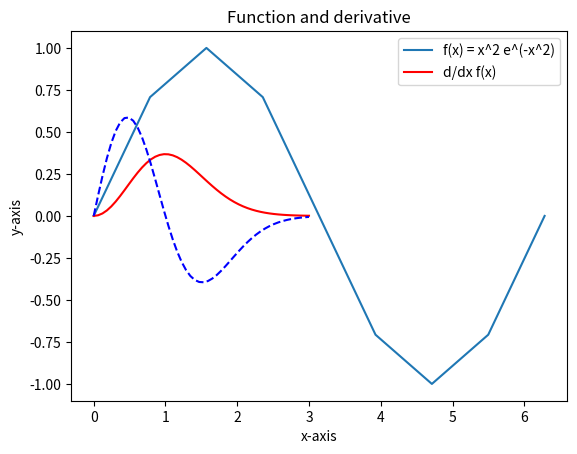
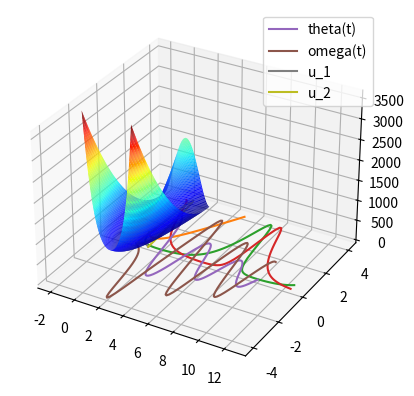
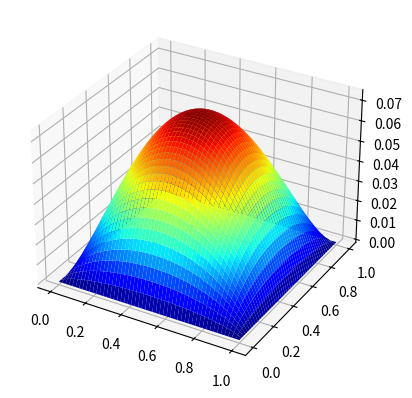
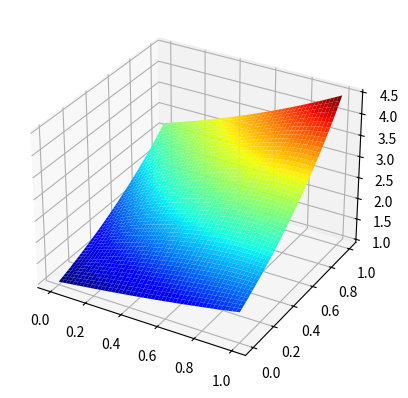

Python code for these plots, in order:
# Page 54 Example 4.1 Quadratic Equations

from numpy import sqrt, array
def solveq(a,b,c):
    d = b**2 - 4*a*c
    if d < 0: return 'No real-valued solutions'
    w = sqrt(d)  
    return 1.0/(2*a)*(-b + array([w, -w]))
print(solveq(4, -12, -40))  


# Page 59 Example 4.2 Poisson Matrix

from numpy import ones, diag, eye, kron, identity
n = 3
w = ones(n-1); sD = diag(w, 1) + diag(w, -1)
I = identity(n)
D = 4*I - sD
A = kron(I, D) + kron(sD, -I)   


# Page 62 Example 4.3 Conjugate Gradient Method

from numpy import array, zeros, sqrt
A = array([[  9.,   3.,  -6.,  12.], [  3.,  26.,  -7., -11.],
           [ -6.,  -7.,   9.,   7.], [ 12., -11.,   7.,  65.]])
b = array([ 18.,  11.,   3.,  73.])
n = len(b) 
x = zeros(n)          
r = b.copy(); p = r.copy()           
rs_old = r @ r                          
for i in range(n):                   
    Ap = A @ p                       
    alpha = rs_old / (p @ Ap)         
    x += alpha*p                     
    r -= alpha*Ap                    
    rs_new = r @ r                             
    if sqrt(rs_new) < 1e-10: break   
    p = r + (rs_new / rs_old)*p      
    rs_old = rs_new                  
print(x)                             

# Page 65 Example 4.4 Overdetermined Linear Equation System

from numpy import array
from scipy.linalg import cholesky, solve
A = array([[3, -6], [4, -8], [0, 1]])
b = array([-1, 7, 2])     
C = A.T @ A 
U = cholesky(C)
z = solve(U.T, A.T @ b )  
x = solve(U,z)            
print(x)  


# Page 66 Gaussian Normal Equation

from numpy import array
from scipy.linalg import qr, solve, inv
A = array([[3, -6], [4, -8], [0, 1]])
Q, R = qr(A, mode='economic')
b = array([-1, 7, 2])
gne = inv(R) @ Q.T @ b  
print(gne)


# Page 68 Example 4.8 Sparse Poisson Matrix

from numpy import ones
n = 50
w = ones(n-1) 
from scipy.sparse import diags, identity, kron
sD = diags(w, 1) + diags(w, -1)
I = identity(n)               
D = 4*I - sD             
A = kron(I,D) + kron(sD, -I)  


# Pages 69 Example 4.9 Plot Sine Function

from numpy import linspace, pi, sin
xvals = linspace(0, 2*pi, 9)
yvals = sin(xvals)
from matplotlib.pyplot import plot, show
plot(xvals, yvals)
show()


# Page 70 Example 4.10 Detailed Plot

from numpy import exp, linspace
def f(x): return x**2*exp(-x**2)
def dfdx(x): return 2*x*(1 - x**2)*exp(-x**2)
xvals = linspace(0, 3)  
from matplotlib.pyplot import plot, xlabel, ylabel, legend, title
plot(xvals, f(xvals), 'r')
plot(xvals, dfdx(xvals), 'b--')
xlabel('x-axis'); ylabel('y-axis')
legend(['f(x) = x^2 e^(-x^2)', 'd/dx f(x)'])
title('Function and derivative')


# Page 73 Rosenbrock Function, Minimization

from numpy import linspace, meshgrid
from matplotlib.pyplot import figure, show
fig = figure()
ax = fig.add_subplot(projection='3d')
x = linspace(-2, 2, 100); y = linspace(-2, 4, 100)
X, Y = meshgrid(x,y)
Z = (1 - X)**2 + 100*(Y - X**2)**2
ax.plot_surface(X, Y, Z, 
       rstride=1, cstride=1, cmap='jet', linewidth=0) 
show() 
from numpy import array
from scipy.optimize import minimize
def f(x): return (1 - x[0])**2 + 100*(x[1] - x[0]**2)**2
x0 = array([1.3, 0.7])
res = minimize(f, x0)
print(res.x)     
print(f(res.x))  


# Page 75 Euler Method

from numpy import zeros, linspace
u = zeros(100)
n = 100
x = linspace(0, 1, n)
for i in range(n-1): u[i+1] = (u[i] + 2*x[i]/n)
from matplotlib.pyplot import plot
plot(x,u)


# Page 75 Example 4.12 solve_ivp

from scipy.integrate import solve_ivp 
def dudx(x,u): return 2*x
epts = (0, 1) 
u0 = [0]
sol = solve_ivp(dudx, epts, u0)


# Page 76 Example 4.13 solve_ivp

from numpy import linspace
def dudx(x,u): return x - u
xvals = linspace(0, 5, 100)
epts = xvals[0], xvals[-1]
u0 = [1]
from scipy.integrate import solve_ivp 
sol = solve_ivp(dudx, epts, u0, t_eval=xvals) 
from matplotlib.pyplot import plot
plot(xvals, sol.y[0])  


# Page 76 Example 4.14 Lotka-Volterra

from numpy import linspace, pi
def dydt(t,y): return [y[0]*(1- y[1]), -y[1]*(1 - y[0])]
y0 = [1, 4]
tvals = linspace(0, 4*pi, 100)
epts = [0, 4*pi]
from scipy.integrate import solve_ivp 
sol = solve_ivp(dydt, epts, y0, t_eval=tvals)
from matplotlib.pyplot import plot
plot(tvals, sol.y[0])
plot(tvals, sol.y[1])


# Page 78 Example 4.15 Pendulum

from numpy import linspace, pi, sin
def dydt(t,y):
    theta, omega = y
    return omega, -0.25*omega - 5.0*sin(theta)
y0 = (pi - 0.1, 0.0)
tvals = linspace(0, 10, 100); tspan = (0, 10)
from scipy.integrate import solve_ivp 
sol = solve_ivp(dydt, tspan, y0, t_eval=tvals)
from matplotlib.pyplot import plot, legend
plot(tvals, sol.y[0], label='theta(t)')
plot(tvals, sol.y[1], label='omega(t)')
legend(loc='best')


# Page 79 Example 4.16 solve_bvp

from numpy import linspace, zeros
def dydx(x,y): return (y[1], 6*x)
def bc(yl, yr): return (yl[0], yr[0]-1)
x_init = [0, 1]
y_init = zeros((2, len(x_init)))
from scipy.integrate import solve_bvp
res = solve_bvp(dydx, bc, x_init, y_init)
x = linspace(0, 1, 100)
u = res.sol(x)[0]
from matplotlib.pyplot import plot
plot(x,u)
# y_init[0] = x_init**3    
#y_init[1] = 3*x_init**2  


# Page 81 Example 4.17 solve_bvp

def dydx(x,y): 
    z = -2*ones(len(x))
    return (y[1], z)
def bc(yl, yr): return (yl[0], yr[0]-3)
x_init = [0, 5]
y_init = zeros((2, len(x_init)))


# Page 81 Example 4.18 Bratu Equation

from numpy import exp, linspace, zeros
def dydx(x,y): return (y[1], -exp(y[0])) 
def bc(yl, yr): return [yl[0], yr[0]]
x_init = linspace(0, 1, 3)
y_init_1 = zeros((2, len(x_init))); 
y_init_2 = zeros((2, len(x_init)))   
y_init_2[0][1] = 3 
from scipy.integrate import solve_bvp
res_1 = solve_bvp(dydx, bc, x_init, y_init_1)
res_2 = solve_bvp(dydx, bc, x_init, y_init_2)
x = linspace(0, 1, 100)
u_1 = res_1.sol(x)[0]
u_2 = res_2.sol(x)[0]
from matplotlib.pyplot import plot, legend
plot(x, u_1, label='u_1')
plot(x, u_2, label='u_2')
legend()


# Page 84 Homogeneous Poisson Equation

from numpy import zeros, ones, diag, identity, kron
n = 50                    
h = 1/(n+1)               
u = zeros((n+2,n+2))      
F = ones((n,n))           
w = ones(n-1); sD = diag(w, 1) + diag(w, -1)
I = identity(n)
D = 4*I - sD
A = kron(I,D) + kron(sD, -I)
b = F.flatten(order='F')   
from scipy.linalg import solve
u_inner = solve(A, b*h*h)  
u[1:n+1,1:n+1] = u_inner.reshape(n,n, order='F') 
from numpy import linspace, meshgrid
lin = linspace(0, 1, n+2)
x, y = meshgrid(lin,lin) 
from matplotlib.pyplot import figure, show
fig = figure()
ax = fig.add_subplot(projection='3d')
ax.plot_surface(x, y, u, rstride=1, cstride=1, 
                         cmap='jet', linewidth=0) 
show()


# Page 86 Sparse Poisson Matrix

from scipy.sparse import csr_matrix
A_csr = csr_matrix(A)
from scipy.sparse.linalg import *
u_inner = spsolve(A_csr, b*h*h)


# Page 86 Time Measurement

import time
start = time.time()
# The solver line goes here
end = time.time()
print(end - start)


# Page 87 Nonhomogeneous Boundary Conditions

def poisson_solver(f,g,m):
    from numpy import ones, zeros, linspace, meshgrid
    from scipy.sparse import diags, identity, kron
    from scipy.sparse.linalg import spsolve  
    n = m-1; h = 1/(n+1)
    lin = linspace(0, 1, n+2)
    u = zeros((n+2, n+2)) 
    for i in range(n+2):   
        u[i,0]   = g(lin[i], lin[0])
        u[i,n+1] = g(lin[i], lin[n+1])
    for j in range(1, n+1): 
        u[0,j]   = g(lin[0], lin[j])
        u[n+1,j] = g(lin[n+1], lin[j])
    F = zeros((n,n))
    for i in range(n):  
        for j in range(n):
            F[i,j] = f(lin[i+1], lin[j+1])
    F[:,0]   += u[1:n+1, 0]   / h**2   
    F[:,n-1] += u[1:n+1, n+1] / h**2
    F[0,:]   += u[0, 1:n+1]   / h**2
    F[n-1,:] += u[n+1, 1:n+1] / h**2
    w = ones(n-1); sD = diags(w, 1) + diags(w, -1)
    I = identity(n)
    D = 4*I - sD
    A = kron(I, D) + kron(sD, -I)
    b = F.flatten(order='F') 
    u_inner = spsolve(A, b*h*h)
    u[1:n+1, 1:n+1] = u_inner.reshape(n,n, order='F') 
    x, y = meshgrid(lin,lin)   
    from matplotlib.pyplot import figure, show
    fig = figure()
    ax = fig.add_subplot(projection='3d')
    ax.plot_surface(x, y, u, rstride=1, cstride=1, 
                             cmap='jet', linewidth=0) 
    show()
from numpy import exp
f = lambda x, y:  1.25*exp(x + y/2)
g = lambda x, y:  exp(x + y/2) 
poisson_solver(f, g, 50)


# Page 89 Monte Carlo Method

from random import random
samples = 1_000_000  
hits = 0
for _ in range(samples):
    x, y = random(), random()
    d = x*x + y*y
    if d <= 1: hits += 1
print(4*(hits/samples))  
